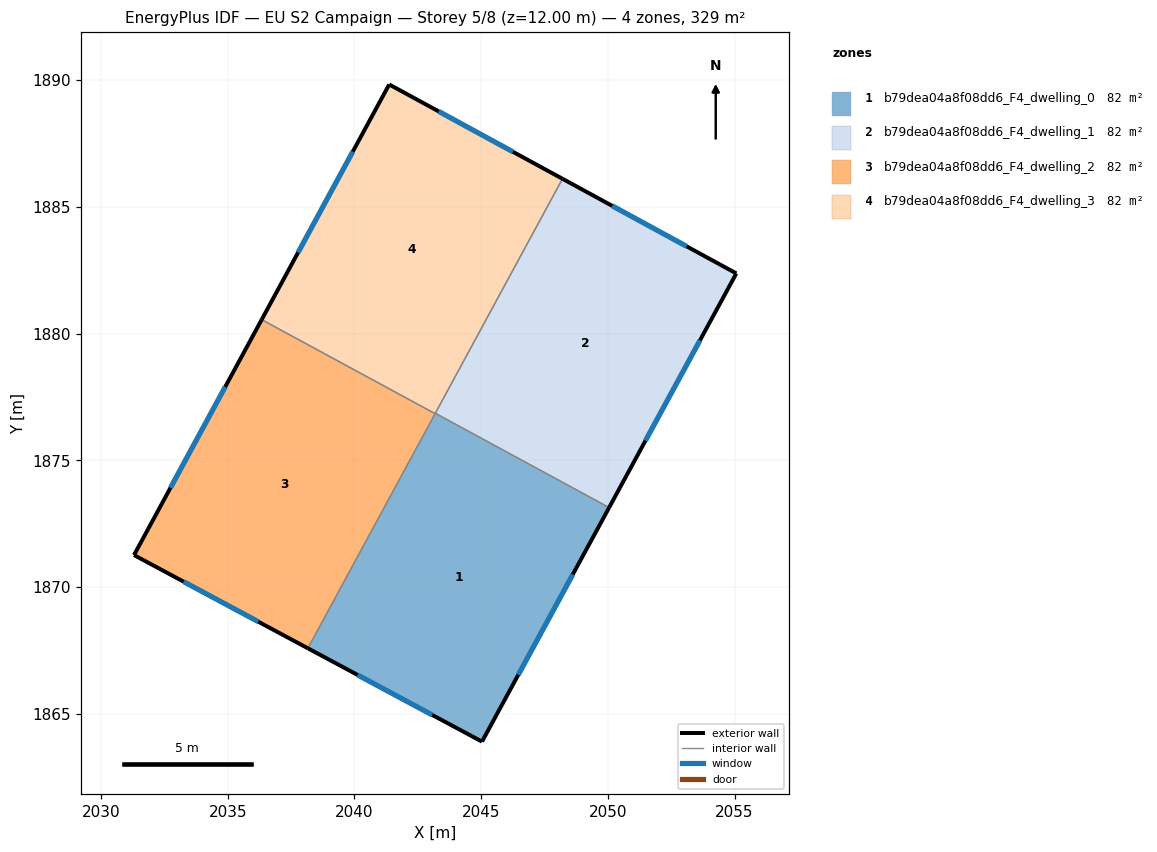
=== STOREY PLAN SPEC (per zone: floor XY polygon, exterior-wall plan segments, windows/doors) ===
zone 1: b79dea04a8f08dd6_F4_dwelling_0  (82.2 m²)
  floor: (2050.05, 1873.13) (2045.03, 1863.90) (2038.16, 1867.58) (2043.19, 1876.86)
  exterior wall: (2045.03, 1863.90) – (2050.05, 1873.13)  [10.5 m]
    window: (2046.47, 1866.54) – (2048.62, 1870.49)  [5.8 m²]
  exterior wall: (2038.16, 1867.58) – (2045.03, 1863.90)  [7.8 m]
    window: (2040.12, 1866.53) – (2043.07, 1864.95)  [4.3 m²]
  interior walls: 3
zone 2: b79dea04a8f08dd6_F4_dwelling_1  (82.2 m²)
  floor: (2055.07, 1882.38) (2050.05, 1873.13) (2043.19, 1876.86) (2048.21, 1886.11)
  exterior wall: (2050.05, 1873.13) – (2055.07, 1882.38)  [10.5 m]
    window: (2051.48, 1875.77) – (2053.64, 1879.73)  [5.8 m²]
  exterior wall: (2055.07, 1882.38) – (2048.21, 1886.11)  [7.8 m]
    window: (2053.11, 1883.44) – (2050.17, 1885.04)  [4.3 m²]
  interior walls: 2
zone 3: b79dea04a8f08dd6_F4_dwelling_2  (82.2 m²)
  floor: (2043.18, 1876.84) (2038.16, 1867.58) (2031.30, 1871.26) (2036.34, 1880.55)
  exterior wall: (2036.34, 1880.55) – (2031.30, 1871.26)  [10.6 m]
    window: (2034.90, 1877.90) – (2032.74, 1873.91)  [5.8 m²]
  exterior wall: (2031.30, 1871.26) – (2038.16, 1867.58)  [7.8 m]
    window: (2033.26, 1870.21) – (2036.20, 1868.63)  [4.3 m²]
  interior walls: 2
zone 4: b79dea04a8f08dd6_F4_dwelling_3  (82.2 m²)
  floor: (2048.21, 1886.11) (2043.18, 1876.84) (2036.34, 1880.55) (2041.37, 1889.83)
  exterior wall: (2041.37, 1889.83) – (2036.34, 1880.55)  [10.6 m]
    window: (2039.93, 1887.18) – (2037.77, 1883.20)  [5.8 m²]
  exterior wall: (2048.21, 1886.11) – (2041.37, 1889.83)  [7.8 m]
    window: (2046.25, 1887.17) – (2043.32, 1888.77)  [4.3 m²]
  interior walls: 3

=== DERIVED (storey summary) ===
Building: EU S2 Campaign
Storey: 5 of 8  (floor level z = 12.00 m)
Storey gross floor area: 328.6 m²
Zones on this storey: 4
  - b79dea04a8f08dd6_F4_dwelling_0: floor 82.2 m²; exterior wall 18.3 m (54.9 m²); 2 window(s) 10.1 m²; WWR 18.4%
  - b79dea04a8f08dd6_F4_dwelling_1: floor 82.2 m²; exterior wall 18.3 m (55.0 m²); 2 window(s) 10.1 m²; WWR 18.4%
  - b79dea04a8f08dd6_F4_dwelling_2: floor 82.2 m²; exterior wall 18.4 m (55.1 m²); 2 window(s) 10.1 m²; WWR 18.4%
  - b79dea04a8f08dd6_F4_dwelling_3: floor 82.2 m²; exterior wall 18.3 m (55.0 m²); 2 window(s) 10.1 m²; WWR 18.4%
Zone adjacency (shared interzone walls):
  - b79dea04a8f08dd6_F4_dwelling_0 ↔ b79dea04a8f08dd6_F4_dwelling_1
  - b79dea04a8f08dd6_F4_dwelling_0 ↔ b79dea04a8f08dd6_F4_dwelling_2
  - b79dea04a8f08dd6_F4_dwelling_0 ↔ b79dea04a8f08dd6_F4_dwelling_3
  - b79dea04a8f08dd6_F4_dwelling_1 ↔ b79dea04a8f08dd6_F4_dwelling_3
  - b79dea04a8f08dd6_F4_dwelling_2 ↔ b79dea04a8f08dd6_F4_dwelling_3